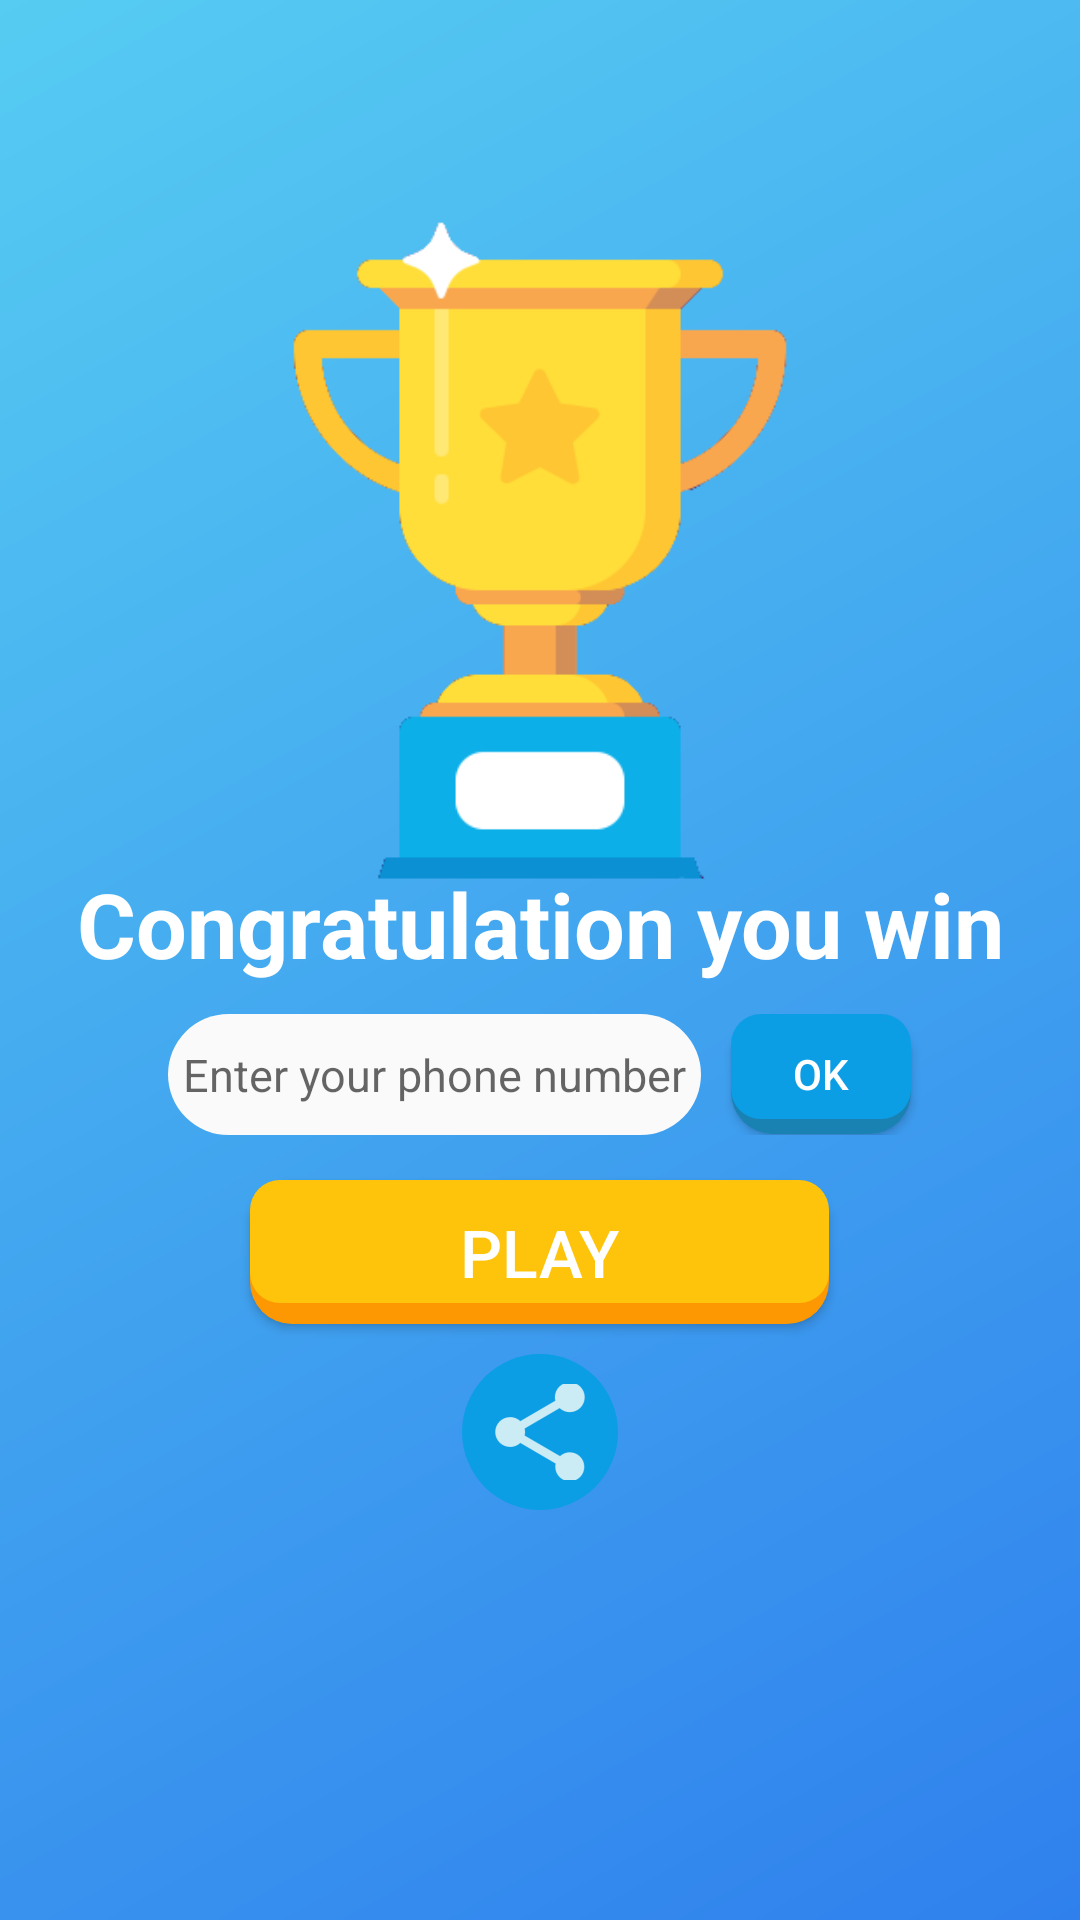

This screen was rendered from an Android layout file. Write that file and the resources it references.
<!-- AndroidManifest.xml: application theme AppTheme -->
<!-- res/layout/fragment_win.xml -->
<?xml version="1.0" encoding="utf-8"?>
<RelativeLayout xmlns:android="http://schemas.android.com/apk/res/android"
    xmlns:app="http://schemas.android.com/apk/res-auto"
    xmlns:tools="http://schemas.android.com/tools"
    android:layout_width="match_parent"
    android:layout_height="match_parent"
    android:background="@drawable/main_background"
    android:orientation="vertical"
    android:padding="20dp"
    tools:context=".End_UI.EndFragment">

    <ImageView
        android:id="@+id/image1"
        android:layout_width="wrap_content"
        android:layout_height="300dp"
        android:layout_marginBottom="8dp"
        android:layout_marginEnd="8dp"
        android:layout_marginStart="8dp"
        android:layout_marginTop="8dp"
        android:alpha=".6"
        android:src="@drawable/congrates1"
        app:layout_constraintBottom_toBottomOf="parent"
        app:layout_constraintEnd_toEndOf="parent"
        app:layout_constraintStart_toStartOf="parent"
        app:layout_constraintTop_toTopOf="parent"
        app:layout_constraintVertical_bias="0.0" />

    <ImageView
        android:id="@+id/image2"
        android:layout_width="match_parent"
        android:layout_height="300dp"
        android:layout_alignTop="@id/image1"
        android:layout_centerInParent="true"
        android:src="@drawable/win_cup" />


    <TextView
        android:id="@+id/congText"
        android:layout_width="match_parent"
        android:layout_height="wrap_content"
        android:layout_alignBottom="@id/image1"
        android:gravity="center"
        android:text="@string/congrt"
        android:textColor="@color/textBgColor"
        android:textSize="30sp"
        android:textStyle="bold" />

    <LinearLayout
        android:id="@+id/emText"
        android:layout_width="match_parent"
        android:layout_height="wrap_content"
        android:layout_below="@+id/congText"
        android:layout_marginTop="10dp"
        android:gravity="center"
        android:orientation="horizontal">

        <EditText
            android:id="@+id/phoneNumber"
            android:layout_width="wrap_content"
            android:layout_height="wrap_content"
            android:layout_marginEnd="10dp"
            android:background="@drawable/edit_text_style"
            android:digits="0123456789+"
            android:hint="@string/phone"
            android:inputType="phone"
            android:paddingEnd="5dp"
            android:paddingStart="5dp"
            android:textAlignment="center"
            android:textSize="15sp" />

        <Button
            android:id="@+id/sendMail"
            android:layout_width="60dp"

            android:layout_height="40dp"
            android:background="@drawable/button_default_style"
            android:text="@string/OK"
            android:textColor="@color/textBgColor" />

        <TextView
            android:id="@+id/winNotify"
            android:layout_width="match_parent"
            android:layout_height="wrap_content"
            android:gravity="center"
            android:text="@string/winningInfo"
            android:textColor="@color/textBgColor"
            android:textSize="18sp"
            android:visibility="gone" />
    </LinearLayout>



    <Button
        android:id="@+id/playBtn"
        android:layout_width="wrap_content"
        android:layout_height="wrap_content"
        android:layout_below="@+id/emText"
        android:layout_centerHorizontal="true"
        android:layout_gravity="center"
        android:layout_marginTop="15dp"
        android:background="@drawable/yellow_btn_style"
        android:paddingEnd="70dp"
        android:paddingStart="70dp"
        android:text="@string/play"
        android:textColor="@color/textBgColor"
        android:textSize="22sp" />

    <ImageView
        android:id="@+id/share_btn"
        android:layout_width="wrap_content"
        android:layout_height="wrap_content"
        android:layout_below="@+id/playBtn"
        android:layout_centerHorizontal="true"
        android:layout_marginTop="10dp"
        android:background="@drawable/share_btn_style"
        android:padding="10dp"
        android:src="@drawable/share_btn" />
</RelativeLayout>
<!-- resources referenced by this layout -->
<resources>
  <color name="textBgColor">#fff</color>
  <!-- drawable button_default_style (drawable) -->
  <selector xmlns:android="http://schemas.android.com/apk/res/android">
      <item android:state_focused="true" android:state_pressed="false" android:drawable="@drawable/buttonshape" />
      <item android:state_focused="true" android:state_pressed="true" android:drawable="@drawable/buttonshape_pressed" />
      <item android:state_focused="false" android:state_pressed="true" android:drawable="@drawable/buttonshape_pressed" />
      <item android:drawable="@drawable/buttonshape" />
  </selector>
  <!-- drawable edit_text_style (drawable) -->
  <?xml version="1.0" encoding="utf-8"?>
  <shape xmlns:android="http://schemas.android.com/apk/res/android">
  
      <solid android:color="#fafafa" />
      <corners android:radius="30dp"/>
      <padding android:bottom="10dp" android:top="10dp" android:right="10dp"
          android:left="15dp"/>
  
  
  </shape>
  <!-- drawable main_background (drawable) -->
  <shape xmlns:android="http://schemas.android.com/apk/res/android"
      android:shape="rectangle">
      <gradient
          android:angle="135"
          android:endColor="@color/backgroundG1"
          android:startColor="@color/backgroundG2"
          android:type="linear" />
  
  </shape>
  <!-- drawable share_btn_style (drawable) -->
  <?xml version="1.0" encoding="utf-8"?>
  <layer-list xmlns:android="http://schemas.android.com/apk/res/android">
  
      <item
          android:bottom="0dp"
          android:left="0dp"
          android:right="0dp"
          android:top="0dp">
          <shape android:shape="rectangle">
              <solid android:color="@color/buttonDefault" />
              <corners android:radius="1000dp" />
          </shape>
      </item>
  </layer-list>
  <!-- drawable yellow_btn_style (drawable) -->
  <selector xmlns:android="http://schemas.android.com/apk/res/android">
      <item android:state_focused="true" android:state_pressed="false" android:drawable="@drawable/yellow_butn" />
      <item android:state_focused="true" android:state_pressed="true" android:drawable="@drawable/yellow_butn_pressed" />
      <item android:state_focused="false" android:state_pressed="true" android:drawable="@drawable/yellow_butn_pressed" />
      <item android:drawable="@drawable/yellow_butn" />
  </selector>
  <string name="OK">OK</string>
  <string name="congrt">Congratulation you win</string>
  <string name="phone">Enter your phone number </string>
  <string name="play">Play</string>
  <string name="winningInfo">We send email to reserve your reward \n play again!</string>
  <style name="AppTheme" parent="Theme.AppCompat.Light.NoActionBar">
          
          <item name="colorPrimary">@color/colorAccent</item>
          <item name="colorPrimaryDark">@color/colorPrimaryDark</item>
          <item name="colorAccent">@color/colorAccent</item>
      </style>
  <color name="backgroundG1">#56CCF2</color>
  <color name="backgroundG2">#2F80ED</color>
  <color name="buttonDefault">#0C9EE5</color>
  <!-- drawable yellow_butn (drawable) -->
  <?xml version="1.0" encoding="utf-8"?>
  <layer-list xmlns:android="http://schemas.android.com/apk/res/android">
      <item>
          <shape android:shape="rectangle">
              <solid android:color="#FD9802" />
              <corners android:radius="14dp" />
          </shape>
      </item>
  
      <item
          android:bottom="7dp"
          android:left="0dp"
          android:right="0dp"
          android:top="0dp">
          <shape android:shape="rectangle">
              <solid android:color="@color/yellow" />
              <corners android:radius="10dp" />
          </shape>
      </item>
  </layer-list>
  <color name="colorAccent">#13B6E2</color>
  <color name="colorPrimaryDark">#303F9F</color>
  <color name="yellow">#FEC40C</color>
</resources>
